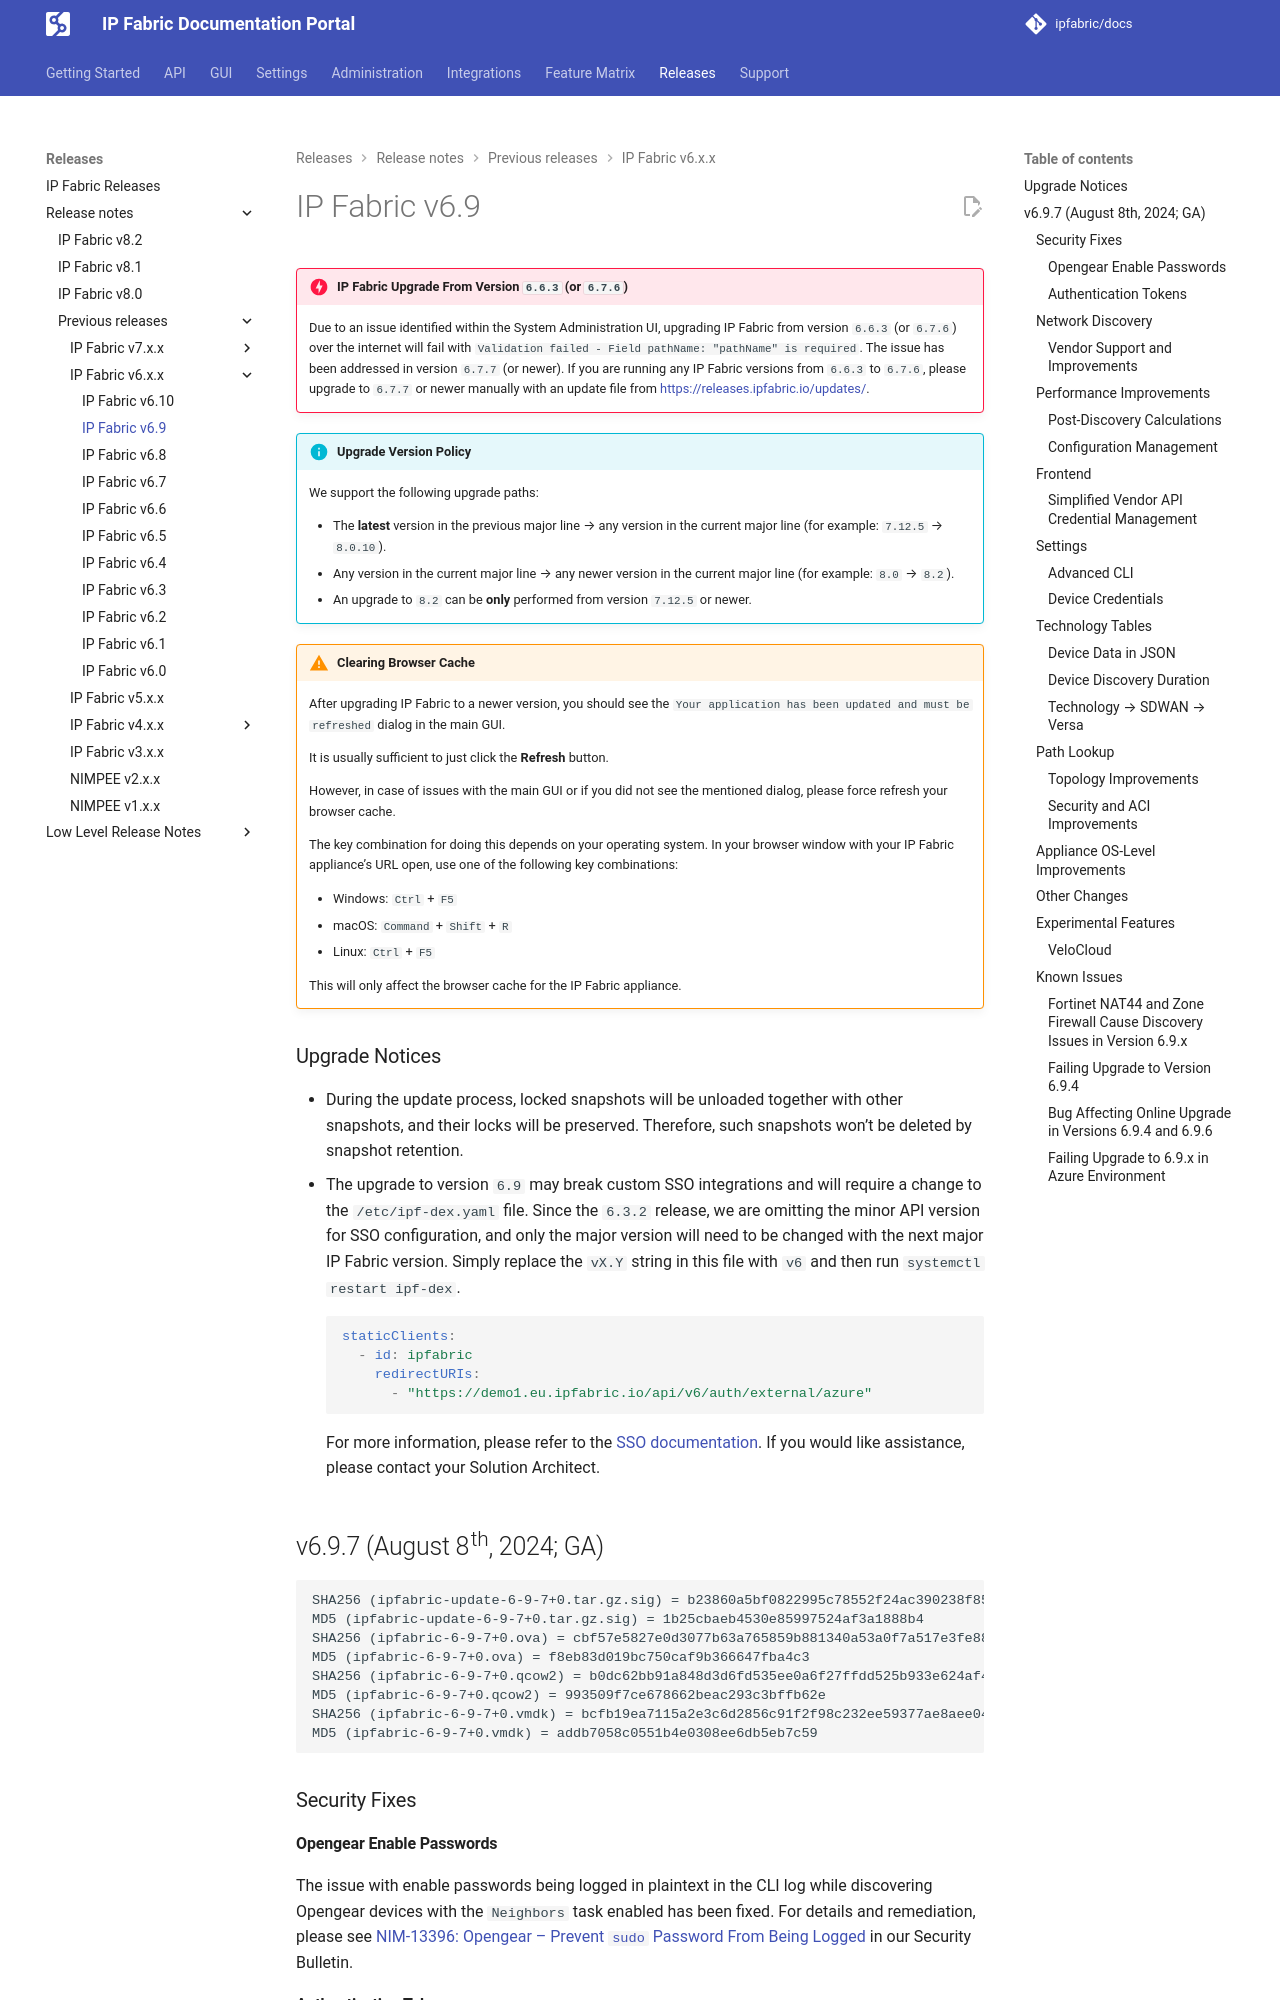

repository: ipfabric/docs · page: 8.2/releases/release_notes/previous_releases/IP_Fabric_v6.x.x/6.9/index.html · generator: mkdocs

---
description: In this section, you can find the release notes for v6.9 releases.
---

# IP Fabric v6.9

--8<-- "snippets/6.6.3_online_upgrade_issue.md"

--8<-- "snippets/upgrade_version_policy.md"

--8<-- "snippets/clear_browser_cache.md"

### Upgrade Notices

- During the update process, locked snapshots will be unloaded together with
  other snapshots, and their locks will be preserved. Therefore, such snapshots
  won't be deleted by snapshot retention.
- The upgrade to version `6.9` may break custom SSO integrations and will
  require a change to the `/etc/ipf-dex.yaml` file. Since the `6.3.2` release,
  we are omitting the minor API version for SSO configuration, and only the
  major version will need to be changed with the next major IP Fabric version.
  Simply replace the `vX.Y` string in this file with `v6` and then run
  `systemctl restart ipf-dex`.

  ```yaml
  staticClients:
    - id: ipfabric
      redirectURIs:
        - "https://demo1.eu.ipfabric.io/api/v6/auth/external/azure"
  ```

  For more information, please refer to the
  [SSO documentation](../../../../IP_Fabric_Settings/administration/sso.md#sso-configuration-ipf-dexyaml).
  If you would like assistance, please contact your Solution Architect.

## v6.9.7 (August 8th, 2024; GA)

```
SHA256 (ipfabric-update-6-9-7+0.tar.gz.sig) = b23860a5bf0822995c78552f24ac390238f85280d67d0187482e5bf8d07ac69c
MD5 (ipfabric-update-6-9-7+0.tar.gz.sig) = 1b25cbaeb4530e85997524af3a1888b4
SHA256 (ipfabric-6-9-7+0.ova) = cbf57e5827e0d3077b63a765859b881340a53a0f7a517e3fe88d643727d0f715
MD5 (ipfabric-6-9-7+0.ova) = f8eb83d019bc750caf9b366647fba4c3
SHA256 (ipfabric-6-9-7+0.qcow2) = b0dc62bb91a848d3d6fd535ee0a6f27ffdd525b933e624af4357245a56dfb3ed
MD5 (ipfabric-6-9-7+0.qcow2) = 993509f7ce678662beac293c3bffb62e
SHA256 (ipfabric-6-9-7+0.vmdk) = bcfb19ea7115a2e3c6d2856c91f2f98c232ee59377ae8aee04f4d0f9b8ba1b4d
MD5 (ipfabric-6-9-7+0.vmdk) = addb7058c0551b4e0308ee6db5eb7c59
```

### Security Fixes

#### Opengear Enable Passwords

The issue with enable passwords being logged in plaintext in the CLI log while
discovering Opengear devices with the `Neighbors` task enabled has been fixed.
For details and remediation, please see
[NIM-13396: Opengear – Prevent `sudo` Password From Being Logged](../../../../support/security_bulletins.md#nim-13396-opengear-prevent-sudo-password-from-being-logged)
in our Security Bulletin.

#### Authentication Tokens

`accessToken` and `refreshToken` have been removed from the response body of all
endpoints (`/auth/login`, `/auth/token`, and `/auth/token/swap`) as a security
enhancement to protect against XSS attacks. If you use this authentication
method in your scripts, please update them to use the `Set-Cookie` headers. For
more details, see [Token API](../../../../IP_Fabric_API/authentication.md#token-api).

### Network Discovery
